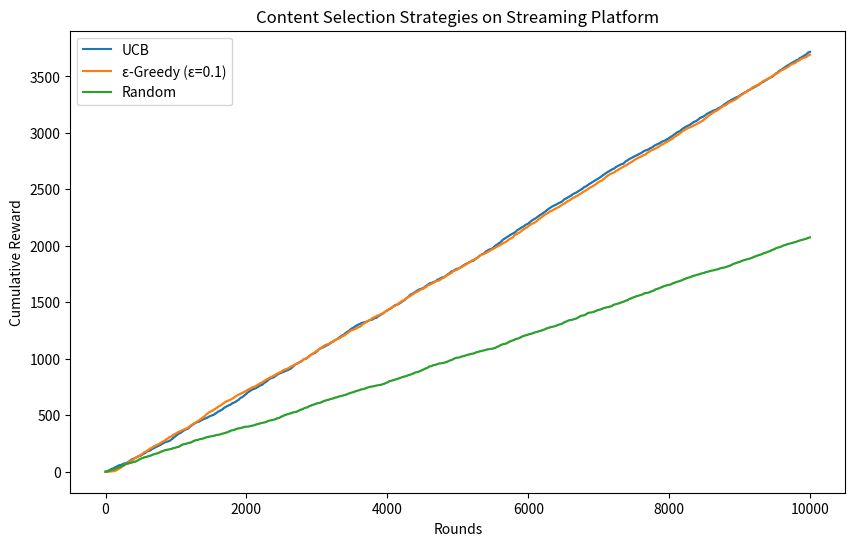

Source code (Python):
import numpy as np
import matplotlib.pyplot as plt

# Simulated environment: each content has a true probability of being liked
true_probabilities = [0.05, 0.1, 0.2, 0.3, 0.4]  # 5 content options
n_contents = len(true_probabilities)
n_rounds = 10000

# --- UCB Algorithm ---
def run_ucb(n_rounds, n_contents, true_probabilities):
    rewards = np.zeros(n_contents)
    selections = np.zeros(n_contents)
    total_reward = 0
    history = []

    for t in range(1, n_rounds+1):
        if t <= n_contents:
            choice = t-1  # play each content once initially
        else:
            ucb_values = rewards/selections + np.sqrt(2*np.log(t)/selections)
            choice = np.argmax(ucb_values)

        # Simulate reward
        reward = np.random.rand() < true_probabilities[choice]
        rewards[choice] += reward
        selections[choice] += 1
        total_reward += reward
        history.append(total_reward)

    return history

# --- ε-Greedy Algorithm ---
def run_epsilon_greedy(n_rounds, n_contents, true_probabilities, epsilon=0.1):
    rewards = np.zeros(n_contents)
    selections = np.zeros(n_contents)
    total_reward = 0
    history = []

    for t in range(n_rounds):
        if np.random.rand() < epsilon:
            choice = np.random.randint(n_contents)  # explore
        else:
            choice = np.argmax(rewards / (selections + 1e-5))  # exploit

        reward = np.random.rand() < true_probabilities[choice]
        rewards[choice] += reward
        selections[choice] += 1
        total_reward += reward
        history.append(total_reward)

    return history

# --- Random Strategy ---
def run_random(n_rounds, n_contents, true_probabilities):
    total_reward = 0
    history = []
    for t in range(n_rounds):
        choice = np.random.randint(n_contents)
        reward = np.random.rand() < true_probabilities[choice]
        total_reward += reward
        history.append(total_reward)
    return history

# Run simulations
ucb_history = run_ucb(n_rounds, n_contents, true_probabilities)
eps_history = run_epsilon_greedy(n_rounds, n_contents, true_probabilities)
rand_history = run_random(n_rounds, n_contents, true_probabilities)

# Plot results
plt.figure(figsize=(10,6))
plt.plot(ucb_history, label="UCB")
plt.plot(eps_history, label="ε-Greedy (ε=0.1)")
plt.plot(rand_history, label="Random")
plt.xlabel("Rounds")
plt.ylabel("Cumulative Reward")
plt.title("Content Selection Strategies on Streaming Platform")
plt.legend()
plt.show()
